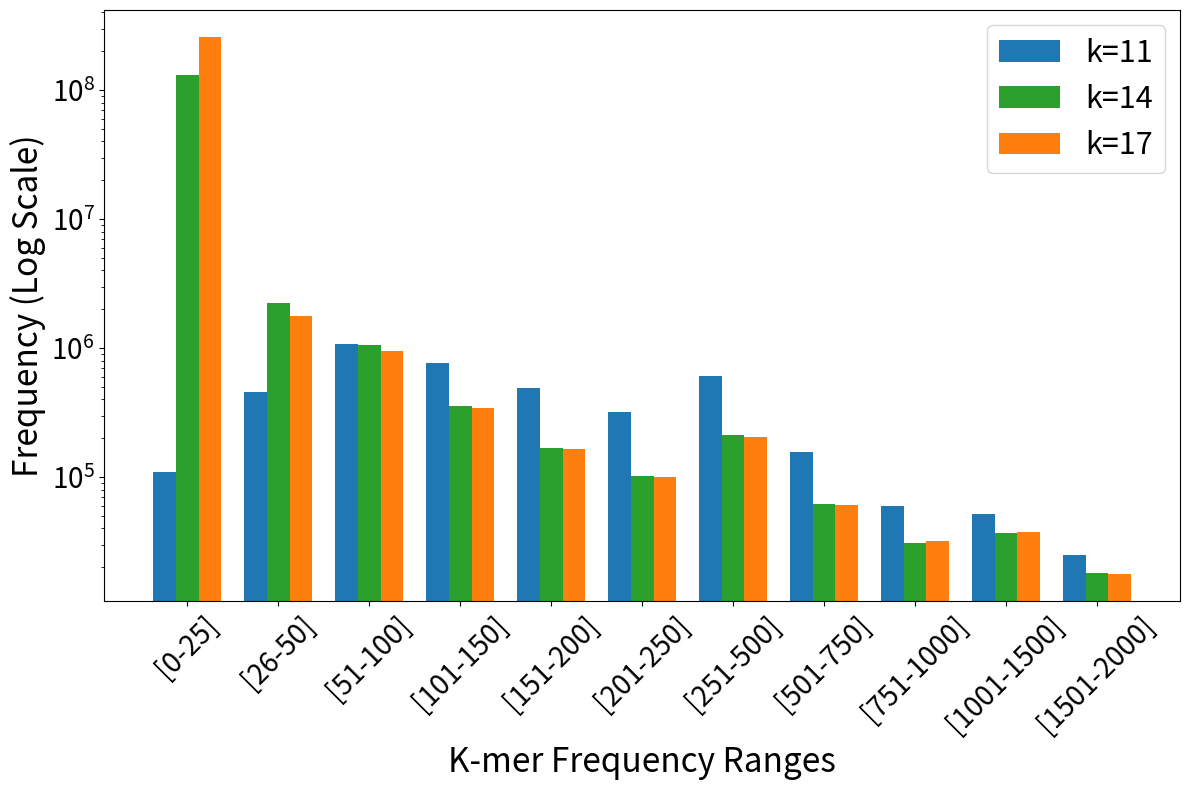

Write the Python code that produced this figure. (Note: this script raises an exception after producing the figure.)
import matplotlib.pyplot as plt
import pandas as pd

# Data provided
data = {
    # 'Range': ['[0-5K]', '[5K-50K]', '[50K-500K]', '[500K-5M]', '[5M-50M]', '[50M-500M]'
    'Range': ['[0-25]', '[26-50]', '[51-100]', '[101-150]', '[151-200]', '[201-250]', '[251-500]', '[501-750]', '[751-1000]', '[1001-1500]', '[1501-2000]'],
    'k=11': [110035, 457116, 1079833, 769764, 494205, 319901, 609191, 156160, 59664, 51632, 24939],
    'k=14': [131569770, 2227792, 1060533, 357538, 167659, 101340, 210784, 61759, 30754, 36609, 17939],
    'k=17': [258453785, 1762322, 952797, 343622, 164668, 100141, 203463, 60978, 31907, 37652, 17704],
}

# Creating DataFrame
df = pd.DataFrame(data)

# Define bar width and positions
bar_width = 0.25
positions = list(range(len(df['Range'])))

# Adjusting the plot to make the legends and axis ticks larger

fig, ax = plt.subplots(figsize=(12, 8))

# Define different shades of blue for each k-mer size
colors = ['#1f77b4', '#2ca02c', '#ff7f0e']

# Plotting bars for each k-mer size with logarithmic scale
plt.bar([p - bar_width for p in positions], df['k=11'], width=bar_width, align='center', label='k=11', color=colors[0])
plt.bar(positions, df['k=14'], width=bar_width, align='center', label='k=14', color=colors[1])
plt.bar([p + bar_width for p in positions], df['k=17'], width=bar_width, align='center', label='k=17', color=colors[2])

# Adding labels and title
ax.set_xlabel('K-mer Frequency Ranges', fontsize=24)
ax.set_ylabel('Frequency (Log Scale)', fontsize=24)
# ax.set_title('K-mer Frequency Distribution', fontsize=16)
ax.set_xticks(positions)
ax.set_xticklabels(df['Range'], fontsize=12)
ax.set_yscale('log')

# Enlarging the legend
plt.legend(fontsize=22)

# Enlarging the ticks
plt.xticks(fontsize=20, rotation=45)
plt.yticks(fontsize=20)

plt.tight_layout()
# Display the plot
plt.show()

plt.savefig('/p/lava/parmik/partialMatcherProject/tools/parmik/CK_INDEX/SRR12432009/kmerSizeSpecifityAnalysis/kmerFrequencySpecifity.pdf')
